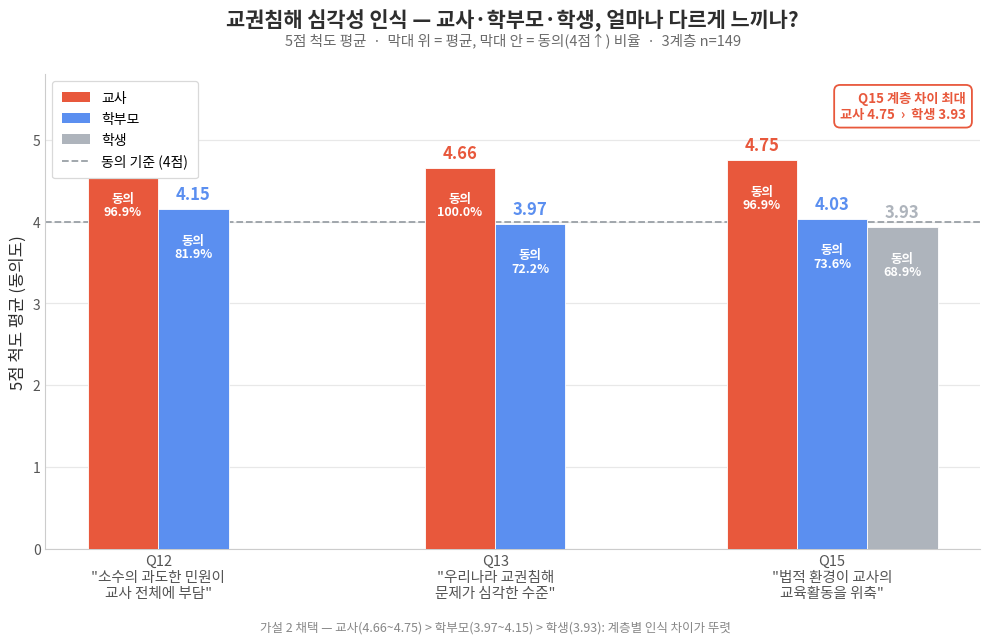

Reproduce this figure in Python. (Note: this script raises an exception after producing the figure.)
# -*- coding: utf-8 -*-
"""
가설2 — 교권침해 심각성 '계층별 인식차이' 막대그래프
Image #1(HTML 인포그래픽)을 Image #3·#4(matplotlib) 스타일로 재현.

스타일 포인트(=#3·#4 느낌):
  - 흰 배경, top/right 스파인 제거, 옅은 가로 그리드
  - 코랄(#E8583C)·블루(#5B8FF0)·그레이(#AEB4BC) 팔레트
  - 막대 위=평균(막대색 글씨), 막대 안=동의(4점↑) 비율(흰 글씨)
  - 점선 기준선 + 프레임 범례(좌상단), 라운드 주석 박스
  - Mac/Windows 어디서든 한글 폰트 자동 탐지

실행:  python docs/analysis/chart_hypothesis2.py
출력:  docs/analysis/04_가설2_계층별_인식차이.png
"""
import os
import matplotlib
matplotlib.use("Agg")
import matplotlib.pyplot as plt
from matplotlib import font_manager as fm
from matplotlib.patches import Patch
from matplotlib.lines import Line2D


# ---------------------------------------------------------------- 한글 폰트
def set_korean_font():
    candidates = [
        "/System/Library/Fonts/AppleSDGothicNeo.ttc",              # macOS
        "/System/Library/Fonts/Supplemental/AppleGothic.ttf",      # macOS
        "/Library/Fonts/NanumGothic.ttf",
        "C:/Windows/Fonts/malgun.ttf",                             # Windows
        "C:/Windows/Fonts/NanumGothic.ttf",
        "/usr/share/fonts/truetype/nanum/NanumGothic.ttf",         # Linux
    ]
    for p in candidates:
        if os.path.exists(p):
            try:
                fm.fontManager.addfont(p)
                name = fm.FontProperties(fname=p).get_name()
                plt.rcParams["font.family"] = name
                return name
            except Exception:
                pass
    installed = {f.name for f in fm.fontManager.ttflist}
    for n in ["Apple SD Gothic Neo", "AppleGothic", "Malgun Gothic",
              "NanumGothic", "NanumSquare"]:
        if n in installed:
            plt.rcParams["font.family"] = n
            return n
    return None


set_korean_font()
plt.rcParams["axes.unicode_minus"] = False

# ---------------------------------------------------------------- 데이터
CORAL, BLUE, GRAY = "#E8583C", "#5B8FF0", "#AEB4BC"
COLORS = {"교사": CORAL, "학부모": BLUE, "학생": GRAY}
INK, MUTE, LINE = "#2E2E2E", "#6b6b6b", "#9aa0a6"

# (그룹, 평균, 동의비율%)
QUESTIONS = [
    {"label": 'Q12\n"소수의 과도한 민원이\n교사 전체에 부담"',
     "bars": [("교사", 4.66, 96.9), ("학부모", 4.15, 81.9)]},
    {"label": 'Q13\n"우리나라 교권침해\n문제가 심각한 수준"',
     "bars": [("교사", 4.66, 100.0), ("학부모", 3.97, 72.2)]},
    {"label": 'Q15\n"법적 환경이 교사의\n교육활동을 위축"',
     "bars": [("교사", 4.75, 96.9), ("학부모", 4.03, 73.6), ("학생", 3.93, 68.9)]},
]

# ---------------------------------------------------------------- 플롯
fig, ax = plt.subplots(figsize=(10, 6.4))
fig.patch.set_facecolor("white")
ax.set_facecolor("white")

W = 0.24
GX = [0.0, 1.15, 2.30]          # 그룹 중심 x

for gc, q in zip(GX, QUESTIONS):
    n = len(q["bars"])
    for i, (grp, mean, agree) in enumerate(q["bars"]):
        x = gc + (i - (n - 1) / 2) * W
        c = COLORS[grp]
        ax.bar(x, mean, width=W, color=c, zorder=3,
               edgecolor="white", linewidth=0.6)
        # 막대 위 = 평균
        ax.text(x, mean + 0.07, f"{mean:.2f}", ha="center", va="bottom",
                fontsize=12, fontweight="bold", color=c, zorder=4)
        # 막대 안 = 동의 비율
        ax.text(x, mean - 0.30, f"동의\n{agree:.1f}%", ha="center", va="top",
                fontsize=9, fontweight="bold", color="white", zorder=4,
                linespacing=1.05)

# 동의 기준선(4점)
ax.axhline(4, color=LINE, ls="--", lw=1.3, zorder=1)

# 계층 차이 최대 주석 (우상단 고정 — 막대와 겹치지 않게)
ax.text(0.985, 0.965, "Q15 계층 차이 최대\n교사 4.75  ›  학생 3.93",
        transform=ax.transAxes, ha="right", va="top",
        fontsize=9.5, color=CORAL, fontweight="bold", linespacing=1.25,
        bbox=dict(boxstyle="round,pad=0.45", fc="white", ec=CORAL, lw=1.3))

# ---- 축/그리드/스파인 (#3·#4 느낌) ----
ax.set_ylim(0, 5.8)
ax.set_yticks([0, 1, 2, 3, 4, 5])
ax.set_ylabel("5점 척도 평균 (동의도)", fontsize=12, color=INK)
ax.set_xticks(GX)
ax.set_xticklabels([q["label"] for q in QUESTIONS], fontsize=10.5, color=INK)
ax.tick_params(colors="#555555", length=0)
ax.grid(axis="y", color="#e8e8e8", lw=0.9)
ax.set_axisbelow(True)
for s in ("top", "right"):
    ax.spines[s].set_visible(False)
for s in ("left", "bottom"):
    ax.spines[s].set_color("#cccccc")

# ---- 범례 (프레임, 좌상단) ----
handles = [Patch(facecolor=COLORS[g], label=g) for g in ("교사", "학부모", "학생")]
handles.append(Line2D([0], [0], color=LINE, ls="--", lw=1.3, label="동의 기준 (4점)"))
leg = ax.legend(handles=handles, loc="upper left", fontsize=10,
                frameon=True, framealpha=1.0, edgecolor="#d9d9d9",
                borderpad=0.7, labelspacing=0.5)
leg.get_frame().set_linewidth(0.9)

# ---- 제목(2줄) ----
ax.set_title("교권침해 심각성 인식 — 교사·학부모·학생, 얼마나 다르게 느끼나?",
             fontsize=15, fontweight="bold", color=INK, pad=34)
ax.text(0.5, 1.055,
        "5점 척도 평균  ·  막대 위 = 평균, 막대 안 = 동의(4점↑) 비율  ·  3계층 n=149",
        transform=ax.transAxes, ha="center", va="bottom",
        fontsize=10.5, color=MUTE)

# ---- 하단 결론 캡션 ----
fig.text(0.5, 0.005,
         "가설 2 채택 — 교사(4.66~4.75) > 학부모(3.97~4.15) > 학생(3.93): "
         "계층별 인식 차이가 뚜렷",
         ha="center", fontsize=9, color="#888888")

plt.tight_layout(rect=[0, 0.03, 1, 1])

HERE = os.path.dirname(os.path.abspath(__file__))
OUTPATH = os.path.join(HERE, "04_가설2_계층별_인식차이.png")
fig.savefig(OUTPATH, dpi=150, bbox_inches="tight", facecolor="white")
plt.close(fig)
print("saved", OUTPATH)
